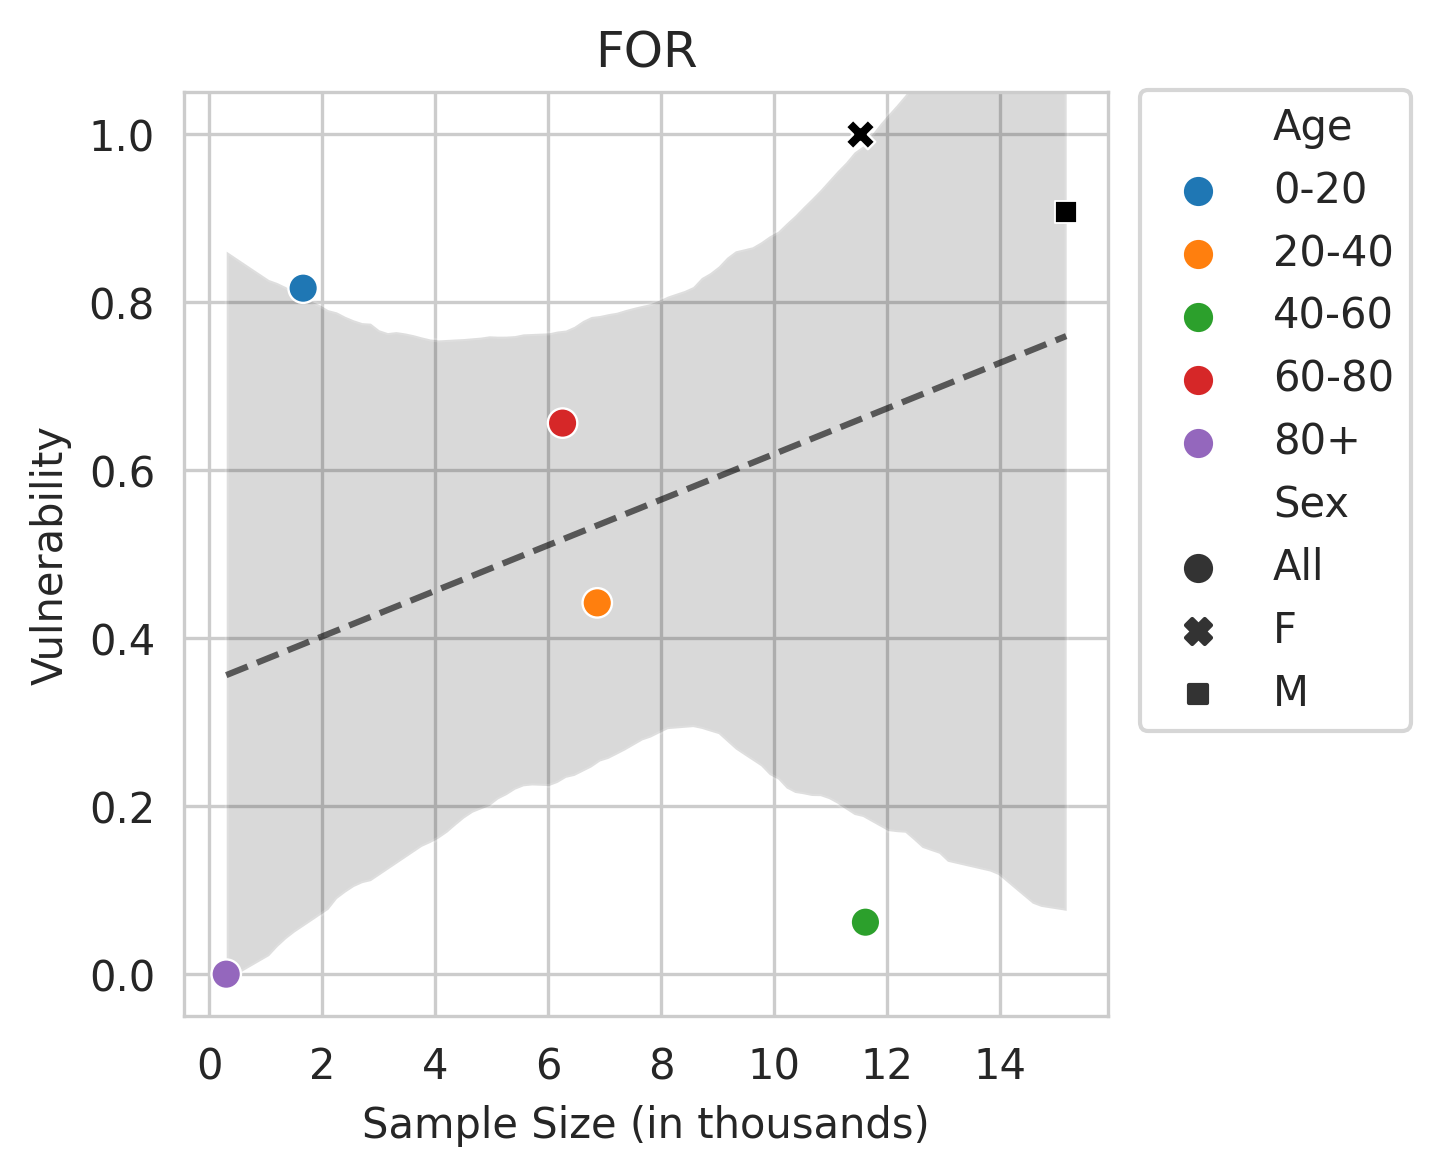

Data behind this chart, as committed beside it:
Sex, Age, count, coeff
All, 0-20, 1.659, 0.8167
All, 20-40, 6.865, 0.442
All, 40-60, 11.61, 0.06187
All, 60-80, 6.251, 0.656
All, 80+, 0.297, 0.0
F, , 11.52, 1.0
M, , 15.17, 0.9075
